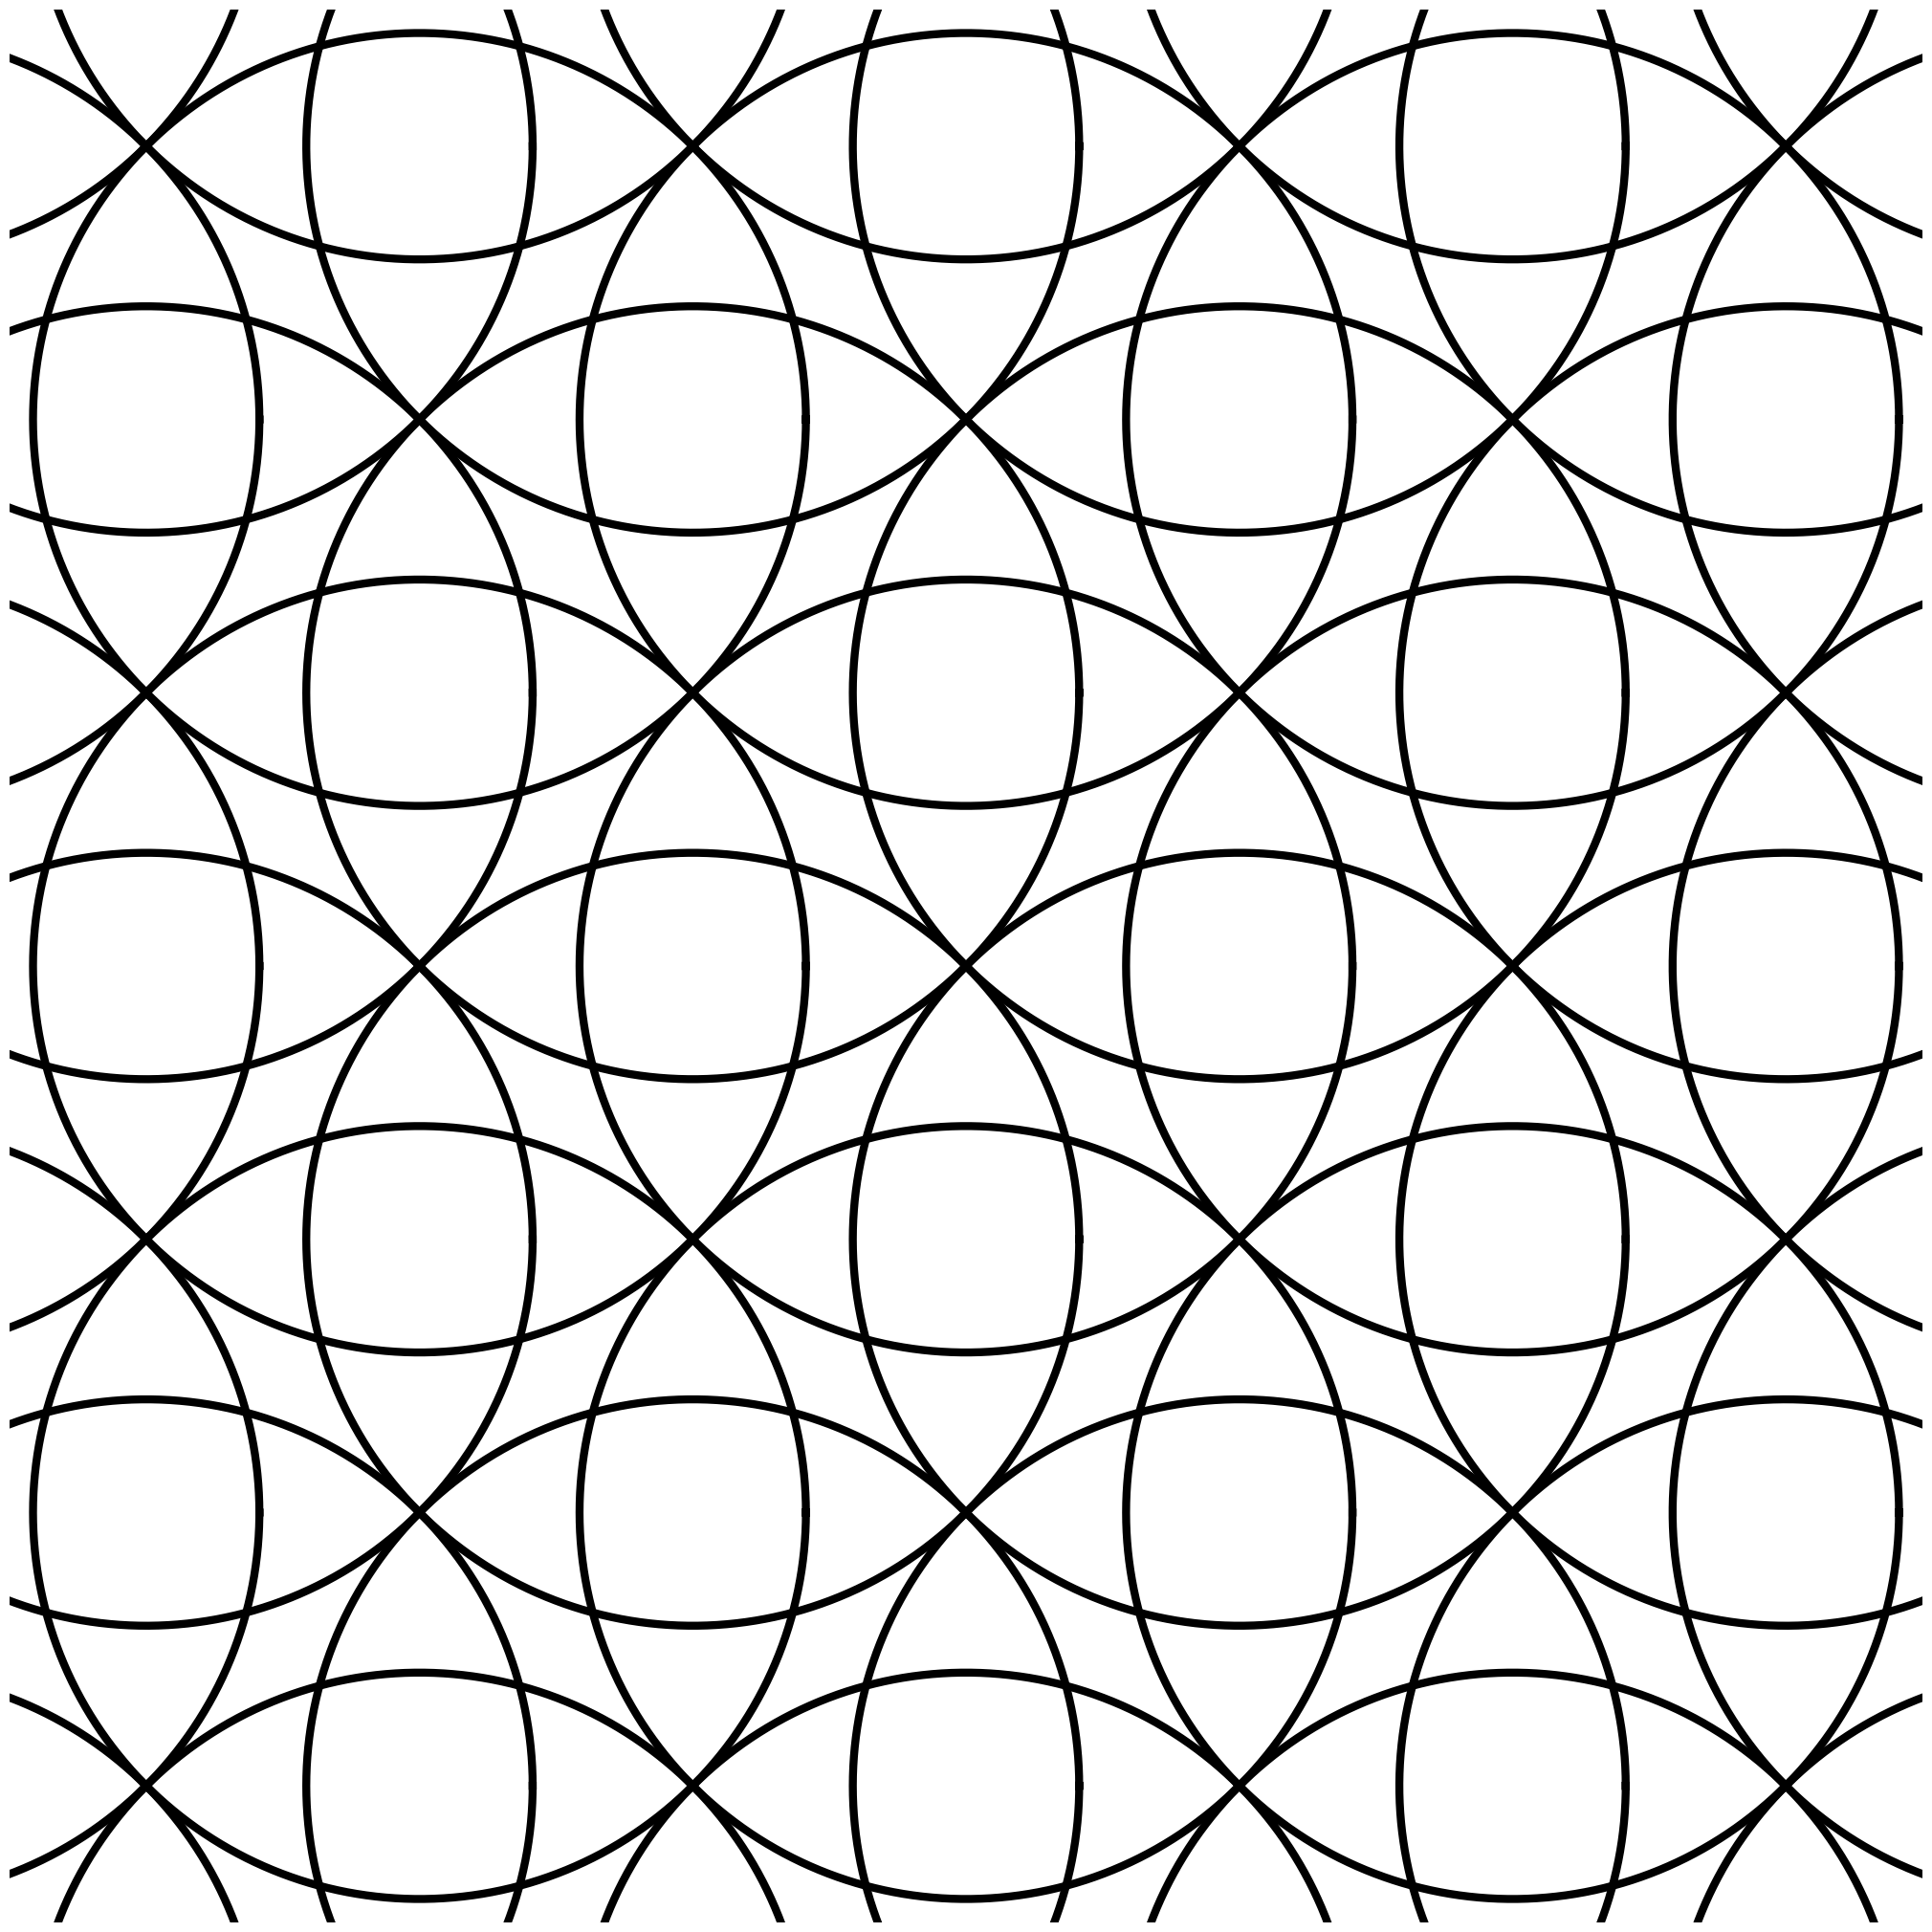

This chart was generated by the following Python code:
import matplotlib.pyplot as plt
import numpy as np
from numpy import sin, cos

theta = np.linspace(0, 2 * np.pi, 1001)
r = np.sqrt(2)
n = 20

fig = plt.figure(frameon=False)
fig.set_size_inches(20, 20)

ax = plt.Axes(fig, [0., 0., 1., 1.])
ax.set_axis_off()
fig.add_axes(ax)

for x in range(n):
    for y in range(n):
        if (x + y) % 2 == 0:
            ax.plot(x + r * np.cos(theta), y + r * np.sin(theta), 'k', linewidth=6)

w = 7
sx = n / 2
sy = n / 2

plt.xlim(sx - w / 2, sx + w / 2)
plt.ylim(sy - w / 2, sy + w / 2)

fig.savefig('circles.png')
